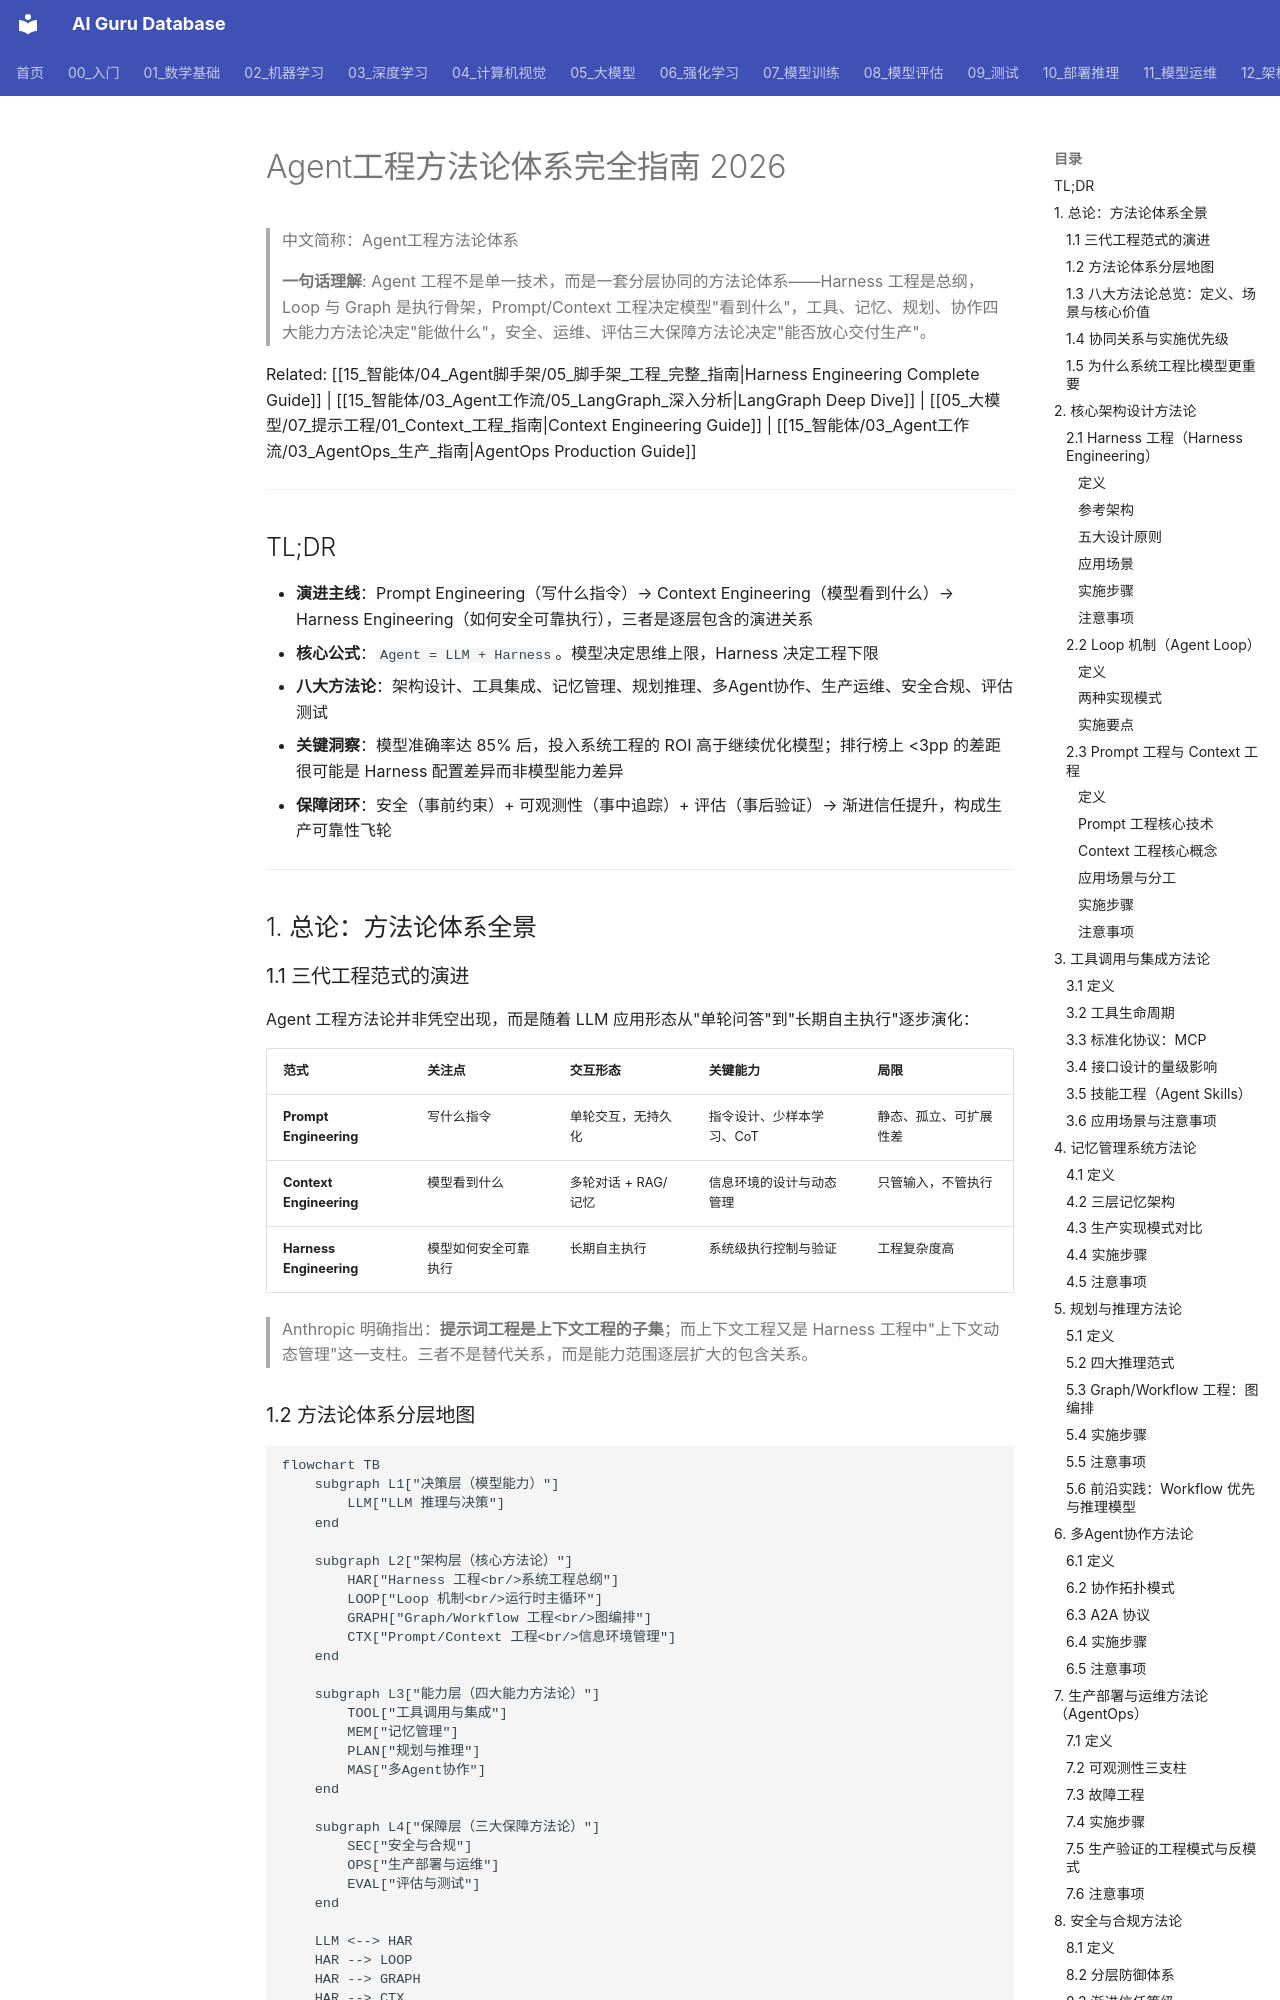

repository: ai-guru-global/ai-guru-database · page: 15_智能体/01_Agent基础/02_Agent工程_方法论_系统_2026/index.html · generator: mkdocs

---
title: "Agent工程方法论体系完全指南 2026"
category: "15-agent-production-agent-foundations"
tags: ["agent-engineering", "harness", "context-engineering", "agent-loop", "workflow", "multi-agent", "agentops", "agent-evaluation", "methodology"]
summary: "系统性梳理 Agent 工程的八大方法论体系：核心架构设计（Harness/Loop/Prompt/Context）、工具调用与集成、记忆管理、规划与推理、多Agent协作、生产部署与运维、安全与合规、评估与测试，阐述各方法论的定义、实施流程、最佳实践及相互关系。"
created: 2026-07-29
updated: 2026-07-29
tier: core
aliases:
  - "Agent Engineering Methodology System 2026"
  - Agent_Engineering_Methodology_System_2026
  - "Agent工程方法论体系"
sources: []

name_zh: "Agent工程方法论体系完全指南 2026"
---
# Agent工程方法论体系完全指南 2026

> 中文简称：Agent工程方法论体系

> **一句话理解**: Agent 工程不是单一技术，而是一套分层协同的方法论体系——Harness 工程是总纲，Loop 与 Graph 是执行骨架，Prompt/Context 工程决定模型"看到什么"，工具、记忆、规划、协作四大能力方法论决定"能做什么"，安全、运维、评估三大保障方法论决定"能否放心交付生产"。

Related: [[15_智能体/04_Agent脚手架/05_脚手架_工程_完整_指南|Harness Engineering Complete Guide]] | [[15_智能体/03_Agent工作流/05_LangGraph_深入分析|LangGraph Deep Dive]] | [[05_大模型/07_提示工程/01_Context_工程_指南|Context Engineering Guide]] | [[15_智能体/03_Agent工作流/03_AgentOps_生产_指南|AgentOps Production Guide]]

---

## TL;DR

- **演进主线**：Prompt Engineering（写什么指令）→ Context Engineering（模型看到什么）→ Harness Engineering（如何安全可靠执行），三者是逐层包含的演进关系
- **核心公式**：`Agent = LLM + Harness`。模型决定思维上限，Harness 决定工程下限
- **八大方法论**：架构设计、工具集成、记忆管理、规划推理、多Agent协作、生产运维、安全合规、评估测试
- **关键洞察**：模型准确率达 85% 后，投入系统工程的 ROI 高于继续优化模型；排行榜上 <3pp 的差距很可能是 Harness 配置差异而非模型能力差异
- **保障闭环**：安全（事前约束）+ 可观测性（事中追踪）+ 评估（事后验证）→ 渐进信任提升，构成生产可靠性飞轮

---

## 1. 总论：方法论体系全景

### 1.1 三代工程范式的演进

Agent 工程方法论并非凭空出现，而是随着 LLM 应用形态从"单轮问答"到"长期自主执行"逐步演化：

| 范式 | 关注点 | 交互形态 | 关键能力 | 局限 |
|------|--------|----------|----------|------|
| **Prompt Engineering** | 写什么指令 | 单轮交互，无持久化 | 指令设计、少样本学习、CoT | 静态、孤立、可扩展性差 |
| **Context Engineering** | 模型看到什么 | 多轮对话 + RAG/记忆 | 信息环境的设计与动态管理 | 只管输入，不管执行 |
| **Harness Engineering** | 模型如何安全可靠执行 | 长期自主执行 | 系统级执行控制与验证 | 工程复杂度高 |

> Anthropic 明确指出：**提示词工程是上下文工程的子集**；而上下文工程又是 Harness 工程中"上下文动态管理"这一支柱。三者不是替代关系，而是能力范围逐层扩大的包含关系。
